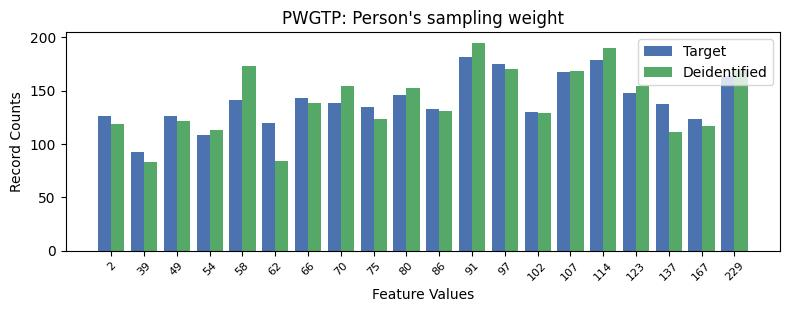

The data file committed next to this chart (first rows):
, PWGTP, count_target, count_deidentified
0, 11, 181, 195
1, 15, 179, 190
2, 12, 175, 170
3, 14, 167, 168
4, 19, 164, 170
5, 16, 148, 154
6, 9, 146, 152
7, 6, 143, 138
8, 4, 141, 173
9, 7, 138, 154
10, 17, 137, 111
11, 8, 135, 123
12, 10, 133, 131
13, 13, 130, 129
14, 2, 126, 121
15, 0, 126, 119
16, 18, 123, 117
17, 5, 120, 84
18, 3, 108, 113
19, 1, 92, 83
